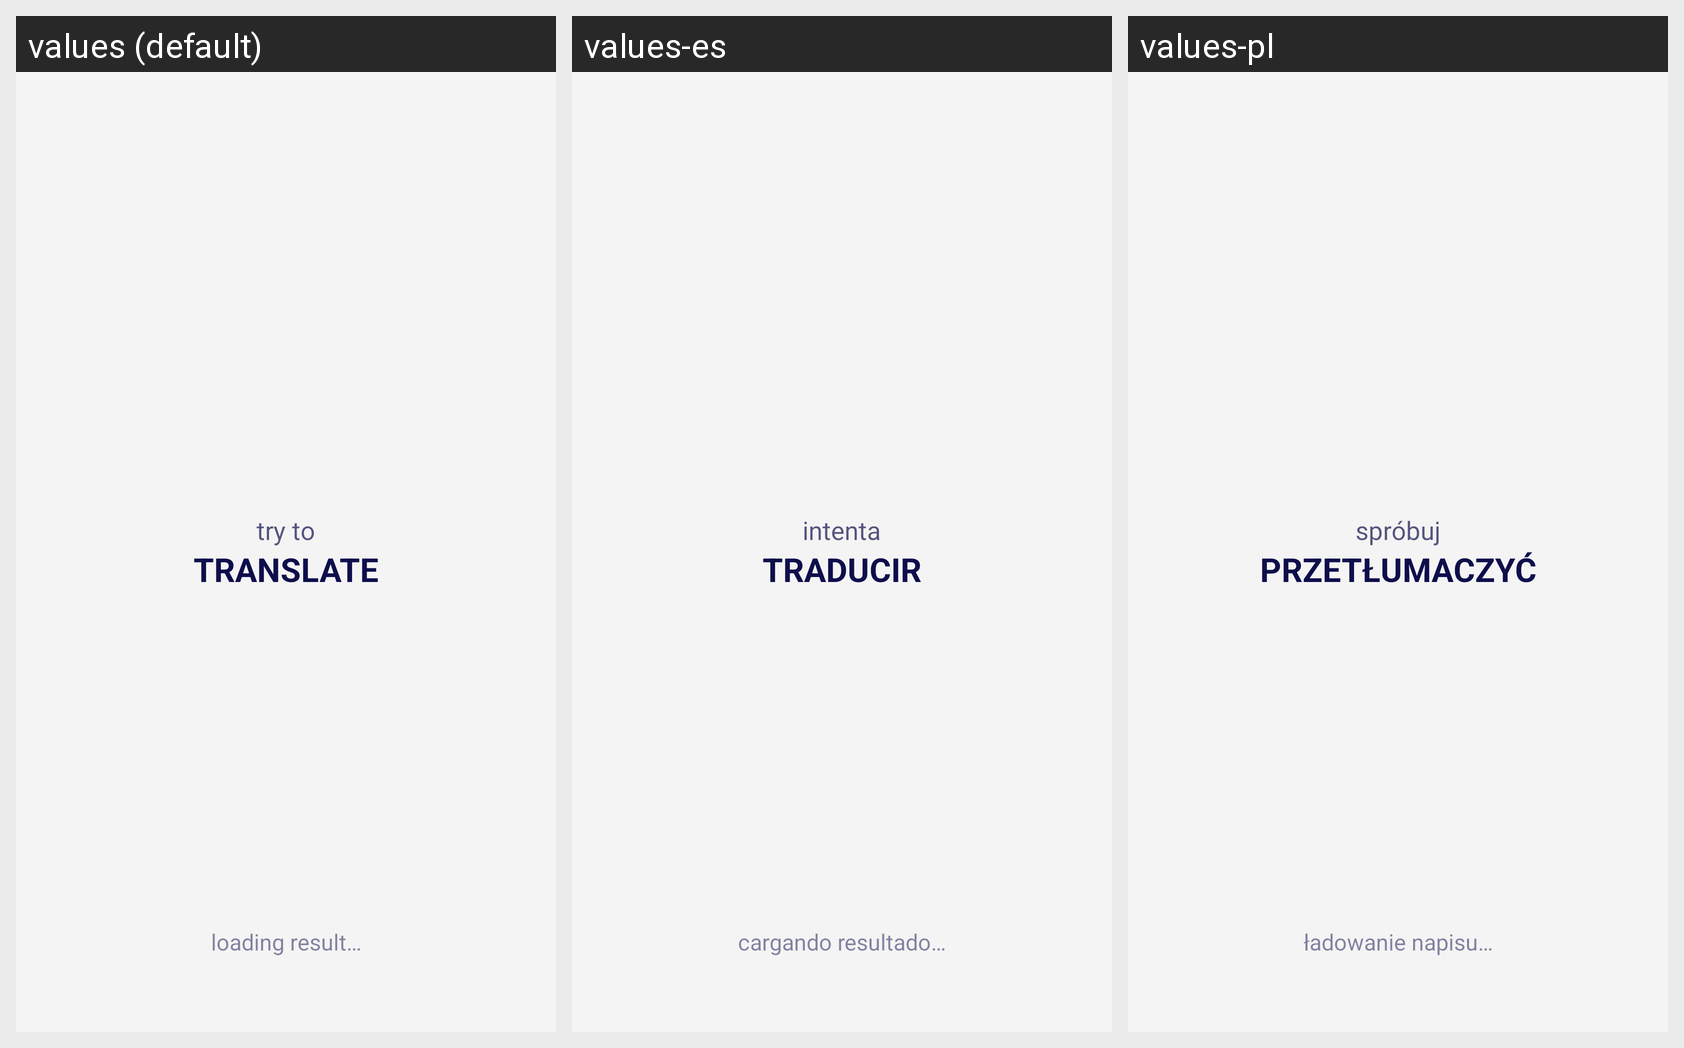

Strings drawn on this Android screen and how each of the app's shown locales translates them:
Android screen res/layout/fragment_study_mode_loading.xml rendered under 3 locales, left to right: values (default), values-es, values-pl. Device: Nexus 5 (rendered at 1080×1920; each locale shown at half size, 540×960, under a caption strip naming it); theme Theme.Lyricated.
Strings drawn on this screen, with the default value and each locale's value (text and hints the layout hard-codes, and strings that could not be matched under every locale, appear in the picture but are not listed):

try_to
  values: try to
  values-es: intenta
  values-pl: spróbuj

translate
  values: translate
  values-es: traducir
  values-pl: przetłumaczyć

loading
  values: loading result…
  values-es: cargando resultado…
  values-pl: ładowanie napisu…
